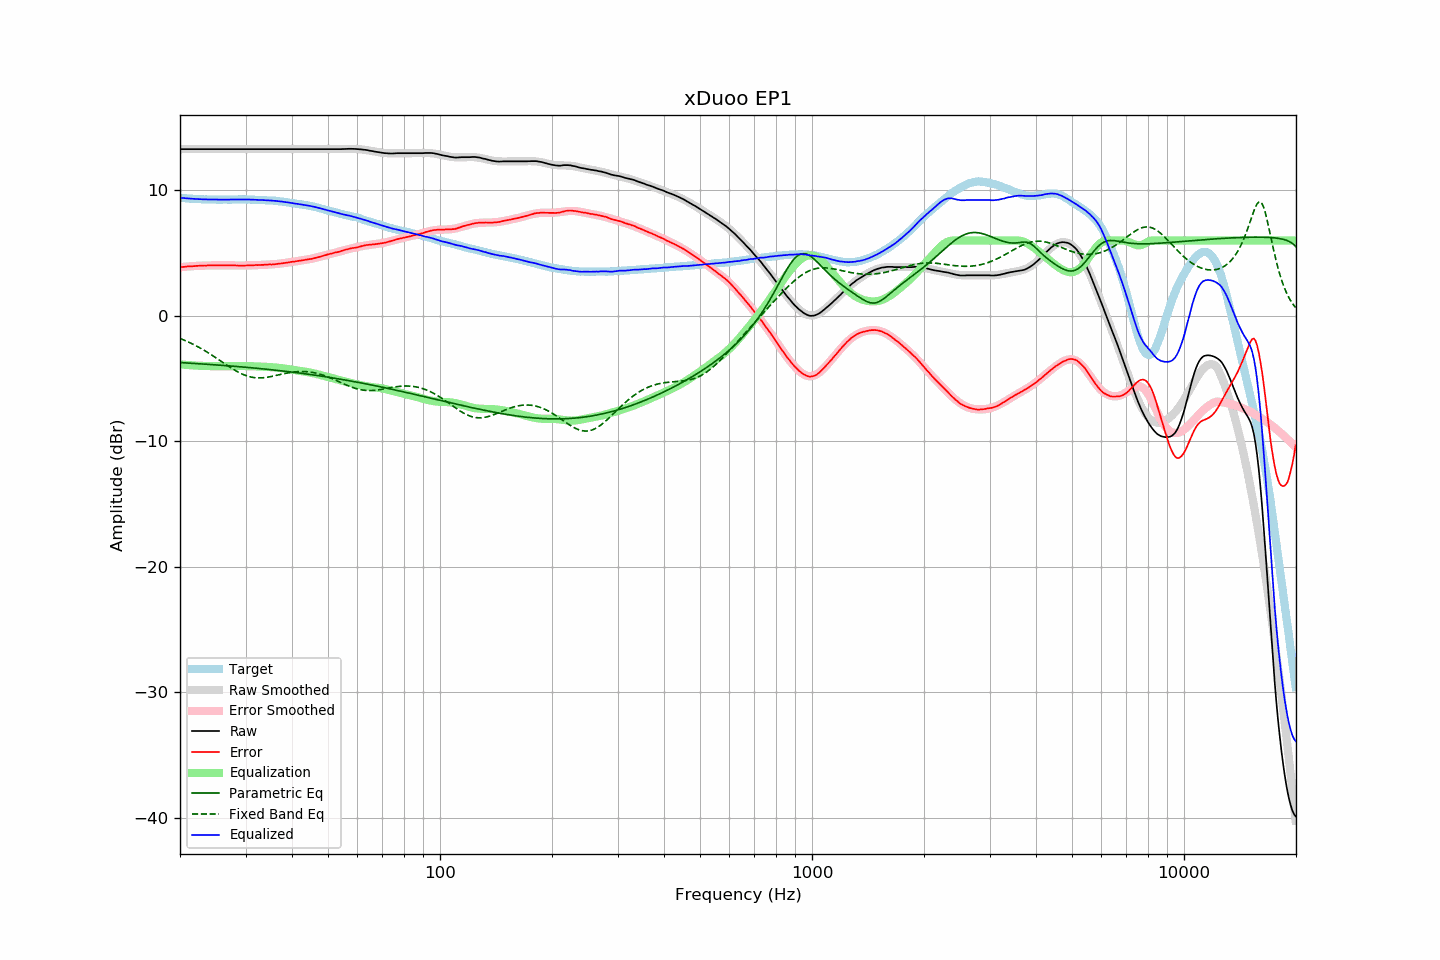

Data behind this chart, as committed beside it:
frequency, raw, error, smoothed, error_smoothed, equalization, parametric_eq, fixed_band_eq, equalized_raw, equalized_smoothed, target
20.00, 13.28, 3.87, 13.28, 3.87, -3.87, -3.73, -1.81, 9.41, 9.41, 9.41
20.20, 13.28, 3.88, 13.28, 3.88, -3.88, -3.74, -1.86, 9.40, 9.40, 9.40
20.40, 13.28, 3.89, 13.28, 3.89, -3.89, -3.74, -1.91, 9.38, 9.38, 9.39
20.61, 13.28, 3.90, 13.28, 3.91, -3.91, -3.75, -1.97, 9.37, 9.37, 9.38
20.81, 13.28, 3.92, 13.28, 3.92, -3.92, -3.76, -2.02, 9.36, 9.36, 9.36
21.02, 13.28, 3.93, 13.28, 3.93, -3.93, -3.77, -2.08, 9.35, 9.35, 9.34
21.23, 13.28, 3.94, 13.28, 3.94, -3.94, -3.78, -2.14, 9.34, 9.34, 9.33
21.44, 13.28, 3.93, 13.28, 3.95, -3.95, -3.78, -2.20, 9.33, 9.33, 9.34
21.66, 13.28, 3.95, 13.28, 3.96, -3.96, -3.79, -2.26, 9.32, 9.32, 9.32
21.87, 13.28, 3.96, 13.28, 3.96, -3.96, -3.80, -2.33, 9.31, 9.31, 9.32
22.09, 13.28, 3.98, 13.28, 3.97, -3.97, -3.81, -2.39, 9.31, 9.31, 9.30
22.31, 13.28, 3.98, 13.28, 3.98, -3.98, -3.82, -2.46, 9.30, 9.30, 9.30
22.54, 13.28, 3.99, 13.28, 3.98, -3.98, -3.83, -2.53, 9.29, 9.29, 9.29
22.76, 13.28, 3.99, 13.28, 3.99, -3.99, -3.83, -2.60, 9.29, 9.29, 9.29
22.99, 13.28, 4.00, 13.28, 3.99, -3.99, -3.84, -2.68, 9.28, 9.28, 9.28
23.22, 13.28, 4.01, 13.28, 4.00, -4.00, -3.85, -2.75, 9.28, 9.28, 9.27
23.45, 13.28, 4.00, 13.28, 4.00, -4.00, -3.86, -2.83, 9.27, 9.27, 9.28
23.69, 13.28, 4.01, 13.28, 4.01, -4.01, -3.87, -2.91, 9.27, 9.27, 9.27
23.92, 13.28, 4.02, 13.28, 4.01, -4.01, -3.88, -2.99, 9.27, 9.27, 9.26
24.16, 13.28, 4.01, 13.28, 4.01, -4.01, -3.89, -3.07, 9.26, 9.26, 9.27
24.40, 13.28, 4.01, 13.28, 4.02, -4.02, -3.89, -3.15, 9.26, 9.26, 9.27
24.65, 13.28, 4.01, 13.28, 4.02, -4.02, -3.90, -3.23, 9.26, 9.26, 9.27
24.89, 13.28, 4.01, 13.28, 4.02, -4.02, -3.91, -3.32, 9.26, 9.26, 9.27
25.14, 13.28, 4.02, 13.28, 4.02, -4.02, -3.92, -3.40, 9.26, 9.26, 9.25
25.39, 13.28, 4.02, 13.28, 4.02, -4.02, -3.93, -3.49, 9.26, 9.26, 9.25
25.65, 13.28, 4.03, 13.28, 4.02, -4.02, -3.94, -3.58, 9.26, 9.26, 9.25
25.91, 13.28, 4.03, 13.28, 4.02, -4.02, -3.95, -3.66, 9.26, 9.26, 9.25
26.16, 13.28, 4.02, 13.28, 4.02, -4.02, -3.96, -3.75, 9.26, 9.26, 9.26
26.43, 13.28, 4.02, 13.28, 4.02, -4.02, -3.97, -3.84, 9.26, 9.26, 9.26
26.69, 13.28, 4.02, 13.28, 4.02, -4.02, -3.98, -3.92, 9.26, 9.26, 9.26
26.96, 13.28, 4.02, 13.28, 4.02, -4.02, -3.99, -4.01, 9.26, 9.26, 9.26
27.23, 13.28, 4.02, 13.28, 4.02, -4.02, -4.00, -4.09, 9.26, 9.26, 9.26
27.50, 13.28, 4.02, 13.28, 4.01, -4.01, -4.01, -4.17, 9.26, 9.26, 9.26
27.77, 13.28, 4.01, 13.28, 4.01, -4.01, -4.02, -4.25, 9.27, 9.27, 9.27
28.05, 13.28, 4.01, 13.28, 4.01, -4.01, -4.03, -4.33, 9.27, 9.27, 9.26
28.33, 13.28, 4.01, 13.28, 4.01, -4.01, -4.04, -4.40, 9.27, 9.27, 9.27
28.62, 13.28, 4.01, 13.28, 4.01, -4.01, -4.05, -4.47, 9.27, 9.27, 9.27
28.90, 13.28, 4.00, 13.28, 4.01, -4.01, -4.06, -4.54, 9.27, 9.27, 9.28
29.19, 13.28, 4.00, 13.28, 4.01, -4.01, -4.07, -4.60, 9.27, 9.27, 9.28
29.48, 13.28, 4.00, 13.28, 4.01, -4.01, -4.08, -4.66, 9.27, 9.27, 9.28
29.78, 13.28, 4.00, 13.28, 4.01, -4.01, -4.09, -4.72, 9.27, 9.27, 9.28
30.08, 13.28, 4.00, 13.28, 4.01, -4.01, -4.10, -4.76, 9.27, 9.27, 9.27
30.38, 13.28, 4.02, 13.28, 4.01, -4.01, -4.12, -4.81, 9.27, 9.27, 9.26
30.68, 13.28, 4.02, 13.28, 4.01, -4.01, -4.13, -4.85, 9.26, 9.26, 9.26
30.99, 13.28, 4.02, 13.28, 4.02, -4.02, -4.14, -4.88, 9.26, 9.26, 9.26
31.30, 13.28, 4.02, 13.28, 4.02, -4.02, -4.15, -4.90, 9.26, 9.26, 9.26
31.61, 13.28, 4.02, 13.28, 4.03, -4.03, -4.16, -4.92, 9.25, 9.25, 9.25
31.93, 13.28, 4.05, 13.28, 4.03, -4.03, -4.17, -4.94, 9.24, 9.24, 9.23
32.24, 13.28, 4.04, 13.28, 4.04, -4.04, -4.19, -4.95, 9.24, 9.24, 9.24
32.57, 13.28, 4.05, 13.28, 4.05, -4.05, -4.20, -4.95, 9.23, 9.23, 9.23
32.89, 13.28, 4.05, 13.28, 4.05, -4.05, -4.21, -4.95, 9.23, 9.23, 9.23
33.22, 13.28, 4.05, 13.28, 4.06, -4.06, -4.22, -4.95, 9.22, 9.22, 9.22
33.55, 13.28, 4.06, 13.28, 4.06, -4.06, -4.24, -4.94, 9.22, 9.22, 9.22
33.89, 13.28, 4.07, 13.28, 4.07, -4.07, -4.25, -4.92, 9.21, 9.21, 9.21
34.23, 13.28, 4.08, 13.28, 4.07, -4.07, -4.26, -4.90, 9.21, 9.21, 9.20
34.57, 13.28, 4.09, 13.28, 4.08, -4.08, -4.28, -4.88, 9.20, 9.20, 9.19
34.92, 13.28, 4.10, 13.28, 4.09, -4.09, -4.29, -4.86, 9.19, 9.19, 9.18
35.27, 13.28, 4.08, 13.28, 4.10, -4.10, -4.30, -4.84, 9.18, 9.18, 9.20
35.62, 13.28, 4.10, 13.28, 4.11, -4.11, -4.32, -4.81, 9.17, 9.17, 9.17
35.97, 13.28, 4.11, 13.28, 4.12, -4.12, -4.33, -4.78, 9.16, 9.16, 9.17
... 635 more rows
